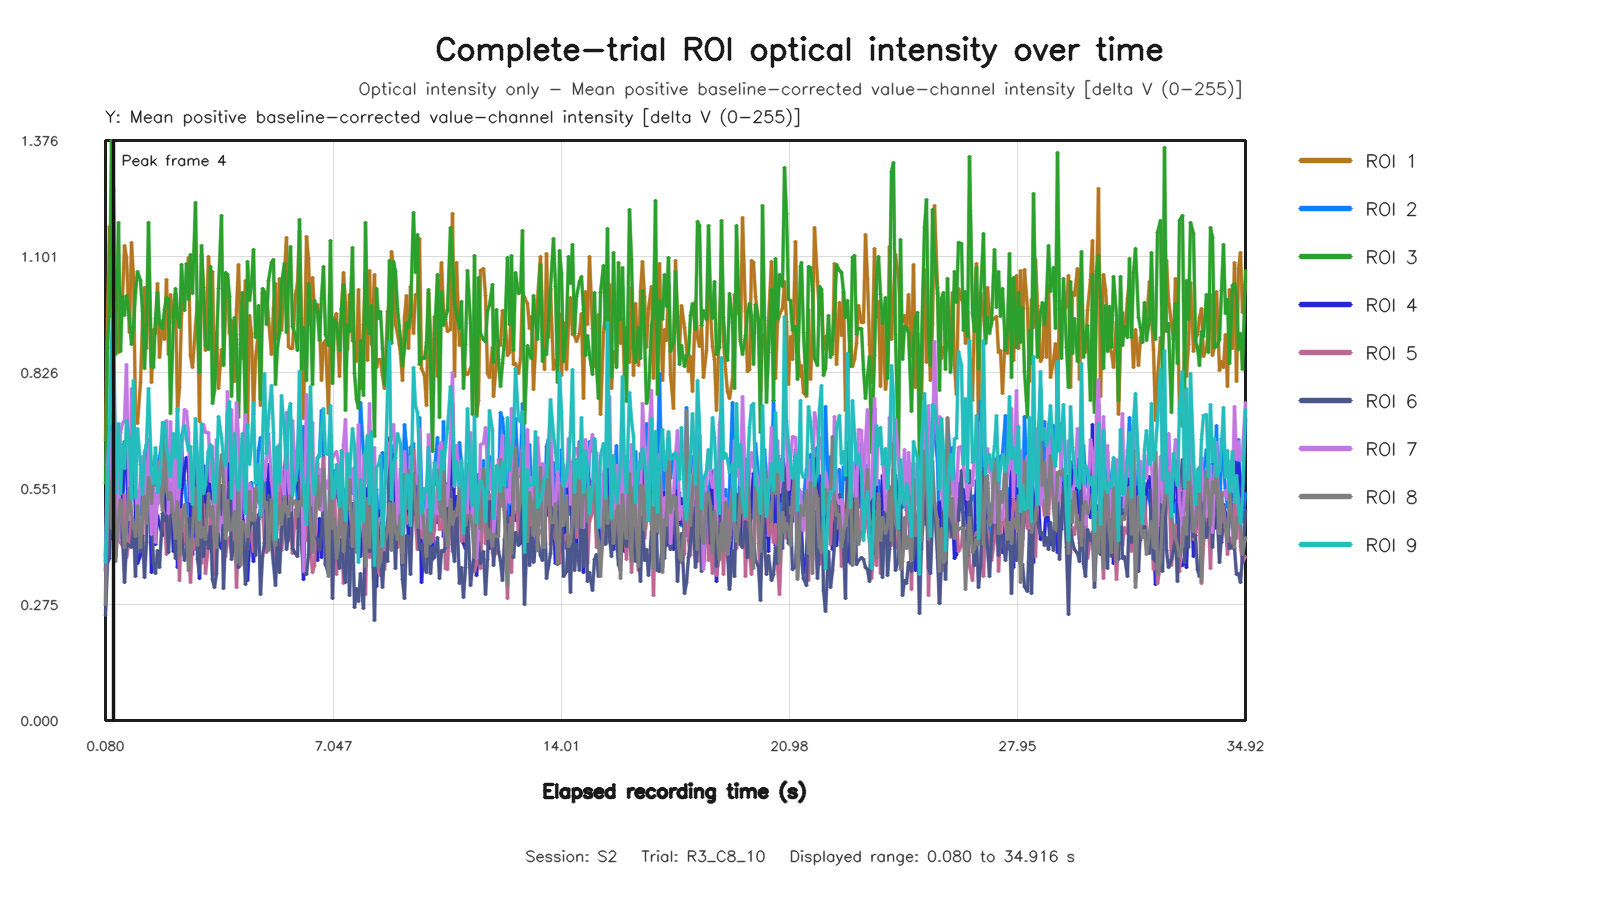

Source data for this figure (header and first rows):
capture_frame_id, elapsed_time_s, roi1_value, roi2_value, roi3_value, roi4_value, roi5_value, roi6_value, roi7_value, roi8_value, roi9_value
0, 0.08037, 0.6646, 0.3923, 0.5629, 0.3562, 0.2729, 0.2485, 0.3764, 0.275, 0.3747
1, 0.1436, 0.9535, 0.5582, 0.8862, 0.5536, 0.5296, 0.3756, 0.6079, 0.586, 0.5495
2, 0.2077, 1.173, 0.6419, 0.9797, 0.6991, 0.5334, 0.3849, 0.6826, 0.5613, 0.7213
3, 0.2714, 0.9581, 0.5029, 1.376, 0.4319, 0.4456, 0.5642, 0.5552, 0.4563, 0.9072
4, 0.3356, 1.007, 0.7236, 1.258, 0.656, 0.6575, 0.5774, 0.8386, 0.7325, 0.9885
5, 0.4005, 0.9366, 0.4631, 0.8678, 0.4357, 0.3919, 0.3891, 0.6581, 0.3772, 0.5401
6, 0.4797, 0.8728, 0.5692, 1.182, 0.4477, 0.4953, 0.5131, 0.4277, 0.4756, 0.7043
7, 0.5434, 1.01, 0.493, 0.8747, 0.5539, 0.4223, 0.4344, 0.6828, 0.5256, 0.5382
8, 0.6076, 1.004, 0.4548, 1.005, 0.5247, 0.415, 0.4365, 0.704, 0.4699, 0.6549
9, 0.6715, 1.126, 0.6617, 0.9621, 0.6415, 0.536, 0.3269, 0.7109, 0.4094, 0.5978
10, 0.7359, 1.098, 0.5856, 1.008, 0.6057, 0.386, 0.4197, 0.8438, 0.4556, 0.7128
11, 0.7998, 0.9201, 0.6381, 0.954, 0.4254, 0.4294, 0.4151, 0.4762, 0.55, 0.6623
12, 0.8795, 1.134, 0.5884, 0.8918, 0.6197, 0.4793, 0.4104, 0.7874, 0.493, 0.5257
13, 0.9436, 1.051, 0.5754, 0.9332, 0.6571, 0.4533, 0.4629, 0.7653, 0.4598, 0.8063
14, 1.007, 0.7299, 0.5443, 1.015, 0.4807, 0.4564, 0.3422, 0.5613, 0.4357, 0.5295
15, 1.072, 0.7049, 0.5425, 1.066, 0.3719, 0.4818, 0.5031, 0.4713, 0.5094, 0.6928
16, 1.136, 0.8027, 0.4882, 1.043, 0.3923, 0.4176, 0.4007, 0.5823, 0.4094, 0.6083
17, 1.2, 0.9464, 0.6207, 0.9698, 0.4778, 0.4127, 0.4392, 0.6271, 0.5185, 0.5359
18, 1.28, 1.027, 0.609, 0.8363, 0.5273, 0.5925, 0.3395, 0.6171, 0.5315, 0.6368
19, 1.344, 0.8827, 0.6515, 0.9396, 0.4773, 0.4956, 0.4213, 0.4999, 0.4667, 0.6538
20, 1.407, 1.077, 0.6191, 1.182, 0.6317, 0.5115, 0.6464, 0.6675, 0.5772, 0.7888
21, 1.472, 0.8031, 0.6069, 0.8411, 0.3519, 0.5774, 0.4837, 0.4417, 0.516, 0.5908
22, 1.536, 0.9268, 0.6065, 0.8383, 0.4932, 0.4952, 0.3748, 0.5857, 0.5794, 0.5627
23, 1.615, 0.919, 0.6292, 0.9538, 0.418, 0.5393, 0.3491, 0.422, 0.5573, 0.6483
24, 1.68, 1.037, 0.5792, 1.015, 0.4876, 0.5133, 0.4039, 0.5423, 0.5921, 0.5403
25, 1.744, 0.8617, 0.622, 0.9413, 0.4661, 0.6136, 0.364, 0.5177, 0.5977, 0.5636
26, 1.808, 0.95, 0.6754, 0.9298, 0.4393, 0.5086, 0.4905, 0.5817, 0.4991, 0.7075
27, 1.872, 0.9039, 0.6439, 0.9751, 0.4451, 0.4816, 0.4744, 0.6006, 0.6959, 0.7064
28, 1.936, 1.046, 0.5812, 1.005, 0.6235, 0.3934, 0.485, 0.713, 0.5458, 0.6464
29, 2.016, 0.8696, 0.598, 0.9986, 0.4704, 0.4353, 0.3991, 0.4903, 0.5249, 0.6191
30, 2.08, 1.012, 0.6657, 0.7279, 0.5515, 0.5622, 0.4903, 0.7107, 0.5416, 0.5787
31, 2.144, 0.9415, 0.6615, 0.9589, 0.4006, 0.4964, 0.5189, 0.4967, 0.4847, 0.6804
32, 2.208, 1.013, 0.4841, 1.026, 0.6077, 0.4308, 0.3849, 0.6723, 0.4312, 0.6238
33, 2.277, 0.7343, 0.645, 0.9607, 0.364, 0.5069, 0.5027, 0.4757, 0.519, 0.7405
34, 2.337, 0.7897, 0.3949, 0.9319, 0.4513, 0.3318, 0.4159, 0.565, 0.391, 0.5535
35, 2.417, 0.9637, 0.6503, 1.083, 0.5396, 0.5008, 0.4444, 0.631, 0.465, 0.6775
36, 2.48, 1.029, 0.5688, 0.9733, 0.596, 0.4171, 0.3809, 0.7383, 0.5118, 0.6994
37, 2.543, 1.025, 0.514, 1.086, 0.6251, 0.484, 0.4041, 0.7342, 0.4634, 0.6662
38, 2.612, 1.099, 0.4347, 0.9991, 0.5915, 0.4093, 0.4803, 0.6846, 0.3568, 0.6398
39, 2.671, 0.8654, 0.4176, 1.106, 0.483, 0.3284, 0.4797, 0.5189, 0.399, 0.6508
40, 2.736, 0.8387, 0.5255, 1.014, 0.3937, 0.4328, 0.4421, 0.5481, 0.4497, 0.5135
41, 2.816, 0.9353, 0.6091, 1.229, 0.5541, 0.4065, 0.6501, 0.6549, 0.5503, 0.7177
42, 2.888, 0.9938, 0.5114, 0.9358, 0.5419, 0.4531, 0.382, 0.623, 0.4154, 0.617
43, 2.943, 0.7087, 0.5637, 0.8271, 0.3365, 0.429, 0.3493, 0.436, 0.5347, 0.476
44, 3.01, 1.106, 0.4916, 1.127, 0.5863, 0.3728, 0.5935, 0.6744, 0.4354, 0.7039
45, 3.072, 1.028, 0.5404, 1.017, 0.6052, 0.5117, 0.3896, 0.7018, 0.4586, 0.5391
46, 3.136, 0.879, 0.5156, 0.8894, 0.4807, 0.3485, 0.4476, 0.6844, 0.4295, 0.5606
47, 3.216, 1.102, 0.6384, 0.88, 0.6171, 0.4189, 0.4091, 0.6826, 0.5378, 0.6396
48, 3.285, 1.016, 0.6094, 1.077, 0.5269, 0.4921, 0.4592, 0.5682, 0.4831, 0.6547
49, 3.345, 1.065, 0.6207, 0.7515, 0.5438, 0.4645, 0.3354, 0.6502, 0.5089, 0.61
50, 3.408, 0.8102, 0.4911, 0.7823, 0.4673, 0.3475, 0.3153, 0.4464, 0.4377, 0.5182
51, 3.472, 0.9201, 0.488, 0.8848, 0.5589, 0.4249, 0.3491, 0.667, 0.411, 0.5733
52, 3.538, 0.7869, 0.5619, 1.025, 0.4217, 0.5419, 0.5472, 0.4489, 0.5293, 0.7209
53, 3.62, 0.8796, 0.6176, 1.198, 0.4076, 0.5155, 0.5574, 0.4827, 0.6315, 0.6726
54, 3.68, 0.8457, 0.6198, 0.8422, 0.4705, 0.4269, 0.3133, 0.4697, 0.5639, 0.6244
55, 3.744, 0.9704, 0.5124, 1.063, 0.4805, 0.3904, 0.4383, 0.5527, 0.431, 0.6049
56, 3.808, 1.05, 0.5376, 1.059, 0.692, 0.4238, 0.477, 0.7812, 0.5214, 0.7277
57, 3.872, 0.9194, 0.4971, 1.007, 0.4681, 0.4333, 0.5637, 0.6139, 0.4511, 0.756
58, 3.936, 0.9489, 0.6228, 0.7688, 0.6518, 0.3986, 0.382, 0.7371, 0.4528, 0.5271
59, 4.017, 0.8034, 0.4899, 0.9556, 0.4011, 0.4792, 0.4218, 0.4714, 0.4958, 0.6819
... 463 more rows
